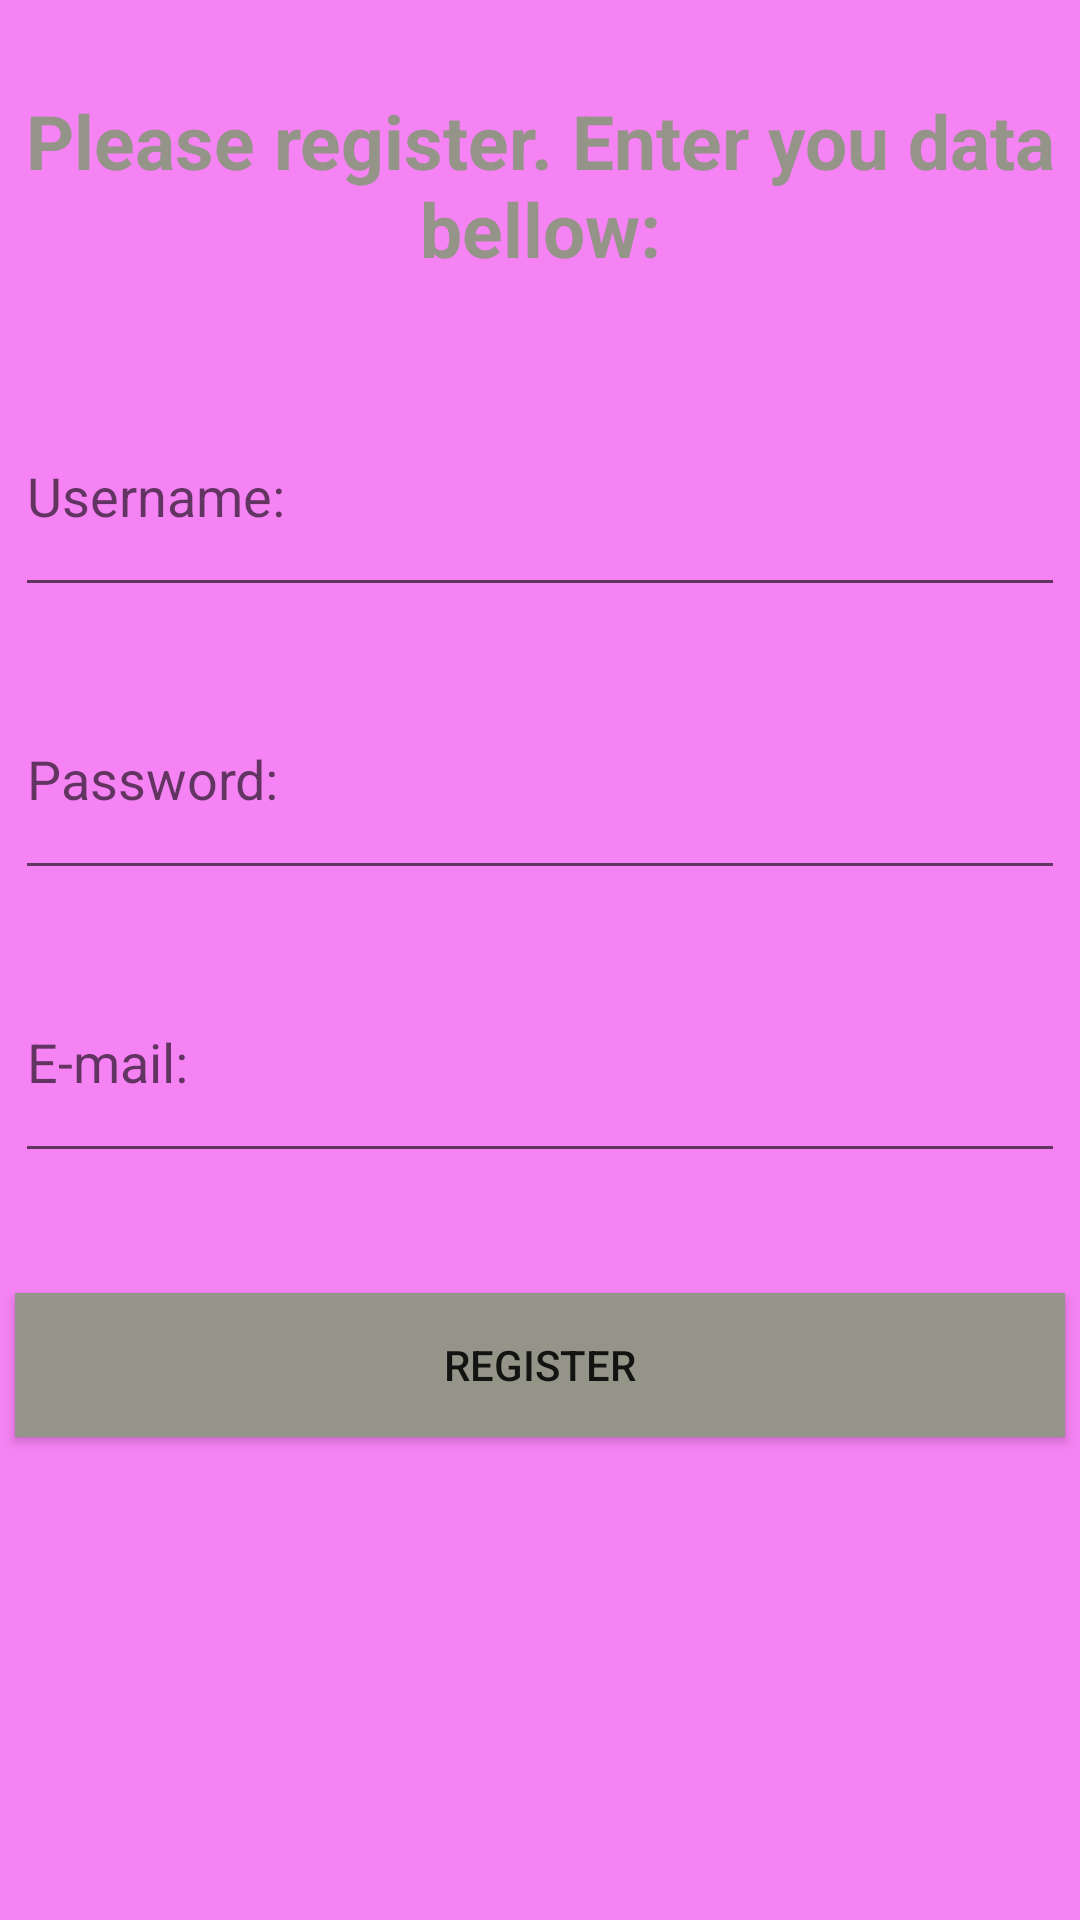

The Android layout XML behind this screen, and the referenced resources:
<!-- AndroidManifest.xml: application theme AppTheme -->
<!-- res/layout/activity_register.xml -->
<?xml version="1.0" encoding="utf-8"?>
<LinearLayout xmlns:android="http://schemas.android.com/apk/res/android"
xmlns:app="http://schemas.android.com/apk/res-auto"
xmlns:tools="http://schemas.android.com/tools"
android:layout_width="match_parent"
android:layout_height="match_parent"
android:orientation="vertical"
android:background="@color/colorPrimaryDark"
tools:context="com.meals.foodb.RegisterActivity">


<TextView
    android:layout_width="match_parent"
    android:layout_height="wrap_content"
    android:gravity="center_horizontal"
    android:text="@string/register"
    android:textColor="@color/colorGrey"
    android:textSize="25dp"
    android:textStyle="bold"
    android:layout_marginTop="30dp"/>

<EditText
    android:id="@+id/registerUsername"
    android:layout_width="match_parent"
    android:layout_height="wrap_content"
    android:hint="@string/register_username"
    android:layout_marginTop="50dp"
    android:paddingBottom="25dp"
    android:layout_marginRight="5dp"
    android:layout_marginLeft="5dp"/>

<EditText
    android:id="@+id/registerPassword"
    android:layout_width="match_parent"
    android:layout_height="wrap_content"
    android:hint="@string/register_password"
    android:layout_marginTop="35dp"
    android:paddingBottom="25dp"
    android:layout_marginRight="5dp"
    android:layout_marginLeft="5dp"/>

<EditText
    android:id="@+id/registerEmail"
    android:layout_width="match_parent"
    android:layout_height="wrap_content"
    android:hint="@string/register_email"
    android:layout_marginTop="35dp"
    android:paddingBottom="25dp"
    android:layout_marginRight="5dp"
    android:layout_marginLeft="5dp"/>

<Space
    android:layout_width="match_parent"
    android:layout_height="40dp" />

<Button
    android:id="@+id/registerButton2"
    android:layout_width="match_parent"
    android:layout_height="wrap_content"
    android:layout_marginRight="5dp"
    android:background="@color/colorGrey"
    android:layout_marginLeft="5dp"
    android:text="@string/login_register_btn" />
</LinearLayout>
<!-- resources referenced by this layout -->
<resources>
  <color name="colorGrey">#959489</color>
  <color name="colorPrimaryDark">#F683F4</color>
  <string name="login_register_btn">Register</string>
  <string name="register">Please register. Enter you data bellow:</string>
  <string name="register_email">E-mail:</string>
  <string name="register_password">Password:</string>
  <string name="register_username">Username:</string>
  <style name="AppTheme" parent="Theme.AppCompat.Light.DarkActionBar">
          
          <item name="colorPrimary">@color/colorPurple</item>
          <item name="colorPrimaryDark">@color/colorPrimaryDark</item>
          <item name="colorAccent">#4CF579</item>
      </style>
  <color name="colorPurple">#450257</color>
</resources>
